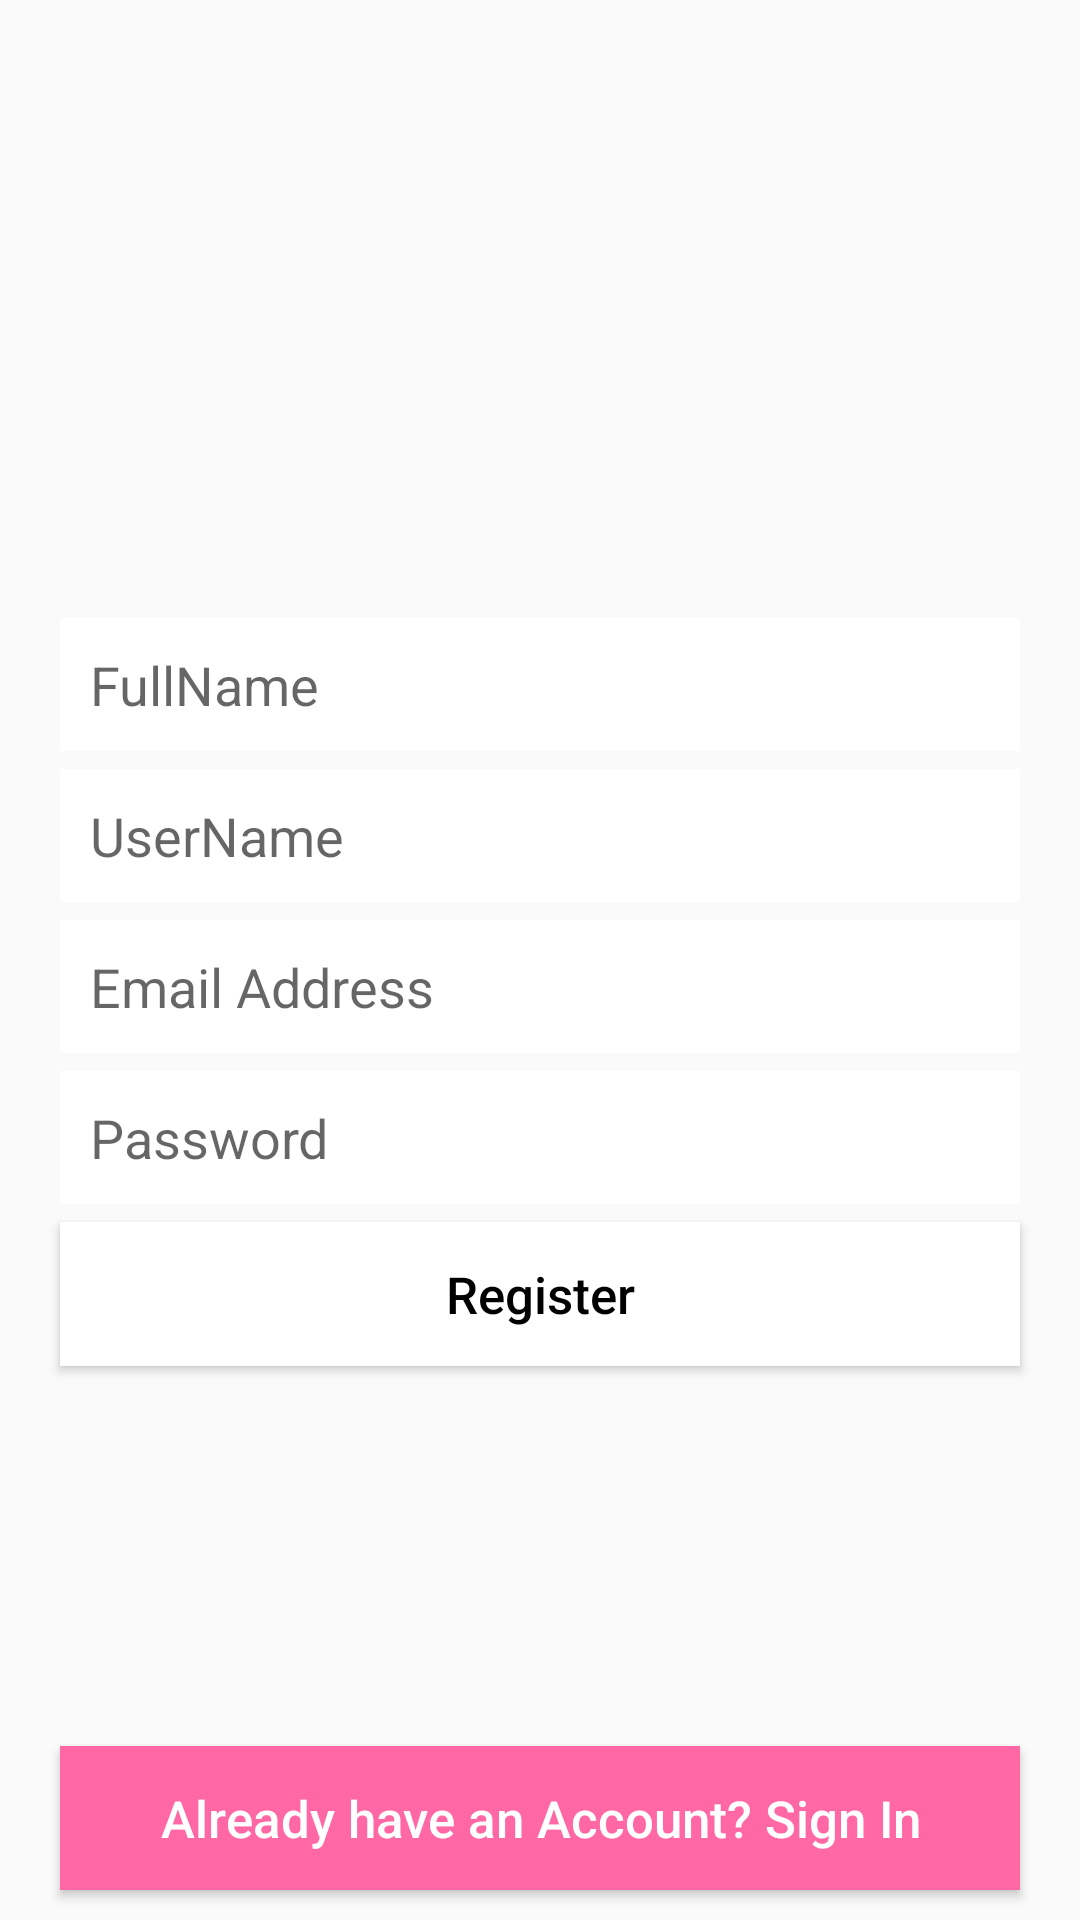

This screen was rendered from an Android layout file. Write that file and the resources it references.
<!-- AndroidManifest.xml: application theme AppTheme.NoTitleBar -->
<!-- res/layout/activity_sign_up.xml -->
<?xml version="1.0" encoding="utf-8"?>
<RelativeLayout xmlns:android="http://schemas.android.com/apk/res/android"
    xmlns:app="http://schemas.android.com/apk/res-auto"
    xmlns:tools="http://schemas.android.com/tools"
    android:layout_width="match_parent"
    android:layout_height="match_parent"
    android:background="@drawable/background"
    tools:context=".SignUpActivity">


    <ImageView
        android:id="@+id/logo"
        android:layout_width="160dp"
        android:layout_height="90dp"
        android:src="@drawable/instagram"
        android:layout_centerHorizontal="true"
        android:layout_marginTop="110dp"
        app:tint="@color/white" />

    <EditText
        android:id="@+id/fullname_signin"
        android:layout_width="match_parent"
        android:layout_height="wrap_content"
        android:background="@color/white"
        android:layout_below="@+id/logo"
        android:layout_marginLeft="20dp"
        android:layout_marginRight="20dp"
        android:layout_marginTop="6dp"
        android:inputType="text"
        android:hint="FullName"
        android:padding="10dp"/>

    <EditText
        android:id="@+id/username_signin"
        android:layout_width="match_parent"
        android:layout_height="wrap_content"
        android:background="@color/white"
        android:layout_below="@+id/fullname_signin"
        android:layout_marginLeft="20dp"
        android:layout_marginRight="20dp"
        android:layout_marginTop="6dp"
        android:inputType="text"
        android:hint="UserName"
        android:padding="10dp"/>

    <EditText
        android:id="@+id/email_signin"
        android:layout_width="match_parent"
        android:layout_height="wrap_content"
        android:background="@color/white"
        android:layout_below="@+id/username_signin"
        android:layout_marginLeft="20dp"
        android:layout_marginRight="20dp"
        android:layout_marginTop="6dp"
        android:inputType="textEmailAddress"
        android:hint="Email Address"
        android:padding="10dp"/>

    <EditText
        android:id="@+id/password_signin"
        android:layout_width="match_parent"
        android:layout_height="wrap_content"
        android:background="@color/white"
        android:layout_below="@+id/email_signin"
        android:layout_marginLeft="20dp"
        android:layout_marginRight="20dp"
        android:layout_marginTop="6dp"
        android:inputType="textPassword"
        android:hint="Password"
        android:padding="10dp"/>

    <Button
        android:id="@+id/register_btn"
        android:layout_width="match_parent"
        android:layout_height="wrap_content"
        android:layout_below="@+id/password_signin"
        android:layout_marginLeft="20dp"
        android:layout_marginRight="20dp"
        android:layout_marginTop="6dp"
        android:background="@color/white"
        android:text="Register"
        android:textAllCaps="false"
        android:textSize="17dp"
        android:textColor="@color/black"/>

    <Button
        android:id="@+id/signin_link_btn"
        android:layout_width="match_parent"
        android:layout_height="wrap_content"
        android:layout_alignParentBottom="true"
        android:layout_marginLeft="20dp"
        android:layout_marginRight="20dp"
        android:layout_marginBottom="10dp"
        android:background="@color/colorAccent"
        android:text="Already have an Account? Sign In"
        android:textAllCaps="false"
        android:textSize="17dp"
        android:textColor="@color/white"/>

</RelativeLayout>
<!-- resources referenced by this layout -->
<resources>
  <color name="black">#FF000000</color>
  <color name="colorAccent">#ff68a5</color>
  <color name="white">#FFFFFFFF</color>
  <style name="AppTheme.NoTitleBar" parent="Theme.AppCompat.Light.DarkActionBar">
      <item name="windowActionBar">false</item>
      <item name="windowNoTitle">true</item>
      <item name="android:windowFullscreen">false</item>
      </style>
</resources>
